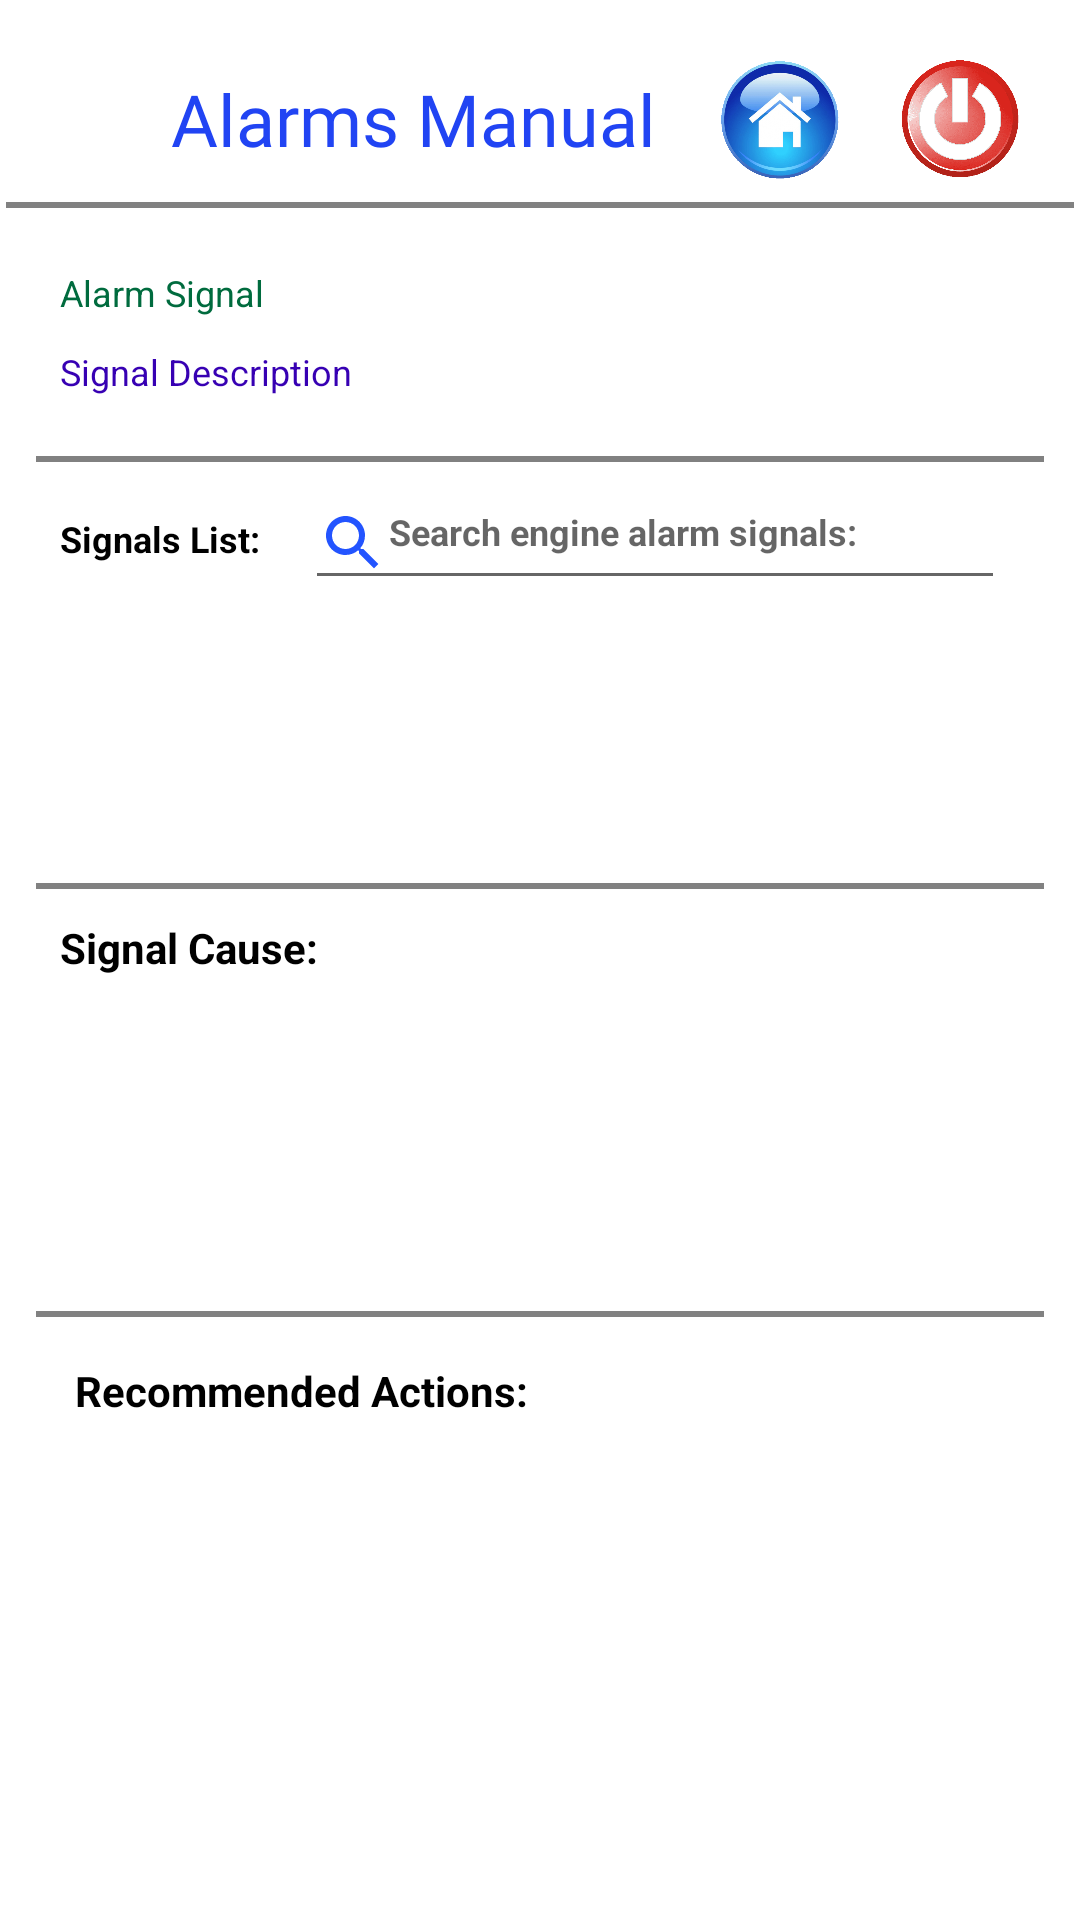

Layout XML and referenced resources for this Android screen:
<!-- AndroidManifest.xml: application theme AppTheme.NoActionBar -->
<!-- res/layout/activity_troubleshooting.xml -->
<?xml version="1.0" encoding="utf-8"?>
<LinearLayout
    xmlns:android="http://schemas.android.com/apk/res/android"
    android:layout_width="fill_parent"
    android:layout_height="fill_parent"
    android:background="@color/white"
    android:orientation="vertical">
    <RelativeLayout
        android:layout_width="match_parent"
        android:layout_height="wrap_content"
        android:layout_marginTop="10dp"
        >

        <TextView
            android:id="@+id/eng"
            android:layout_width="wrap_content"
            android:layout_height="wrap_content"
            android:text="GT_1"
            android:fontFamily="@font/microbrew_soft_one_inline"
            android:layout_centerVertical="true"
            android:layout_marginLeft="15dp"
            android:textColor="@color/white"
            android:textSize="24sp"></TextView>

        <TextView
            android:id="@+id/tv1"
            android:layout_width="wrap_content"
            android:layout_height="wrap_content"
            android:text="Alarms Manual"
            android:fontFamily="@font/microbrew_soft_one_inline"
            android:layout_centerVertical="true"
            android:layout_marginLeft="57dp"
            android:textColor="#2144F3"
            android:textSize="24sp"></TextView>


        <View
            android:layout_width="match_parent"
            android:layout_height="2dp"
            android:layout_marginLeft="2dp"
            android:layout_marginTop="25dp"
            android:layout_marginRight="2dp"
            android:layout_below="@id/tv1"
            android:background="#7E000000" />


        <ImageView
            android:layout_width="40dp"
            android:layout_marginTop="0dp"
            android:layout_height="50dp"

            android:layout_centerVertical="true"
            android:onClick="go_home"
            android:layout_toLeftOf="@id/sign_out"
            android:layout_marginRight="20dp"
            android:id="@+id/home_image"
            android:src="@drawable/home"
            ></ImageView>

        <ImageView
            android:layout_width="40dp"
            android:layout_height="40dp"
            android:layout_centerVertical="true"
            android:onClick="go_out"
            android:layout_marginRight="20dp"
            android:id="@+id/sign_out"
            android:layout_alignParentRight="true"
            android:src="@drawable/sign_out"
            ></ImageView>
    </RelativeLayout>

    <LinearLayout
        android:layout_width="match_parent"
        android:layout_height="match_parent"
        android:layout_margin="10dp"
        android:orientation="vertical">

        <LinearLayout
            android:orientation="vertical"
            android:layout_height="wrap_content"
            android:layout_margin="5dp"
            android:layout_width="match_parent">

            <LinearLayout
                android:layout_width="match_parent"
                android:layout_height="0dp"
                android:layout_weight="1"
                android:orientation="vertical">

                <TextView
                    android:id="@+id/signal_selected"
                    android:layout_width="wrap_content"
                    android:layout_height="wrap_content"
                    android:text="Alarm Signal"
                    android:layout_margin="5dp"
                    android:textColor="@color/green"
                    android:textSize="12dp"></TextView>

                <TextView
                    android:id="@+id/short_name"
                    android:layout_width="wrap_content"
                    android:layout_height="wrap_content"
                    android:text="Signal Description"
                    android:layout_margin="5dp"
                    android:textColor="@color/purple_700"
                    android:textSize="12dp"></TextView>

            </LinearLayout>



        </LinearLayout>
        <View
            android:layout_width="match_parent"
            android:layout_height="2dp"
            android:layout_marginLeft="2dp"
            android:layout_marginTop="10dp"
            android:layout_marginRight="2dp"
            android:background="#7E000000" />
            <LinearLayout
                android:orientation="vertical"
                android:layout_weight="2"
                android:layout_margin="5dp"
                android:layout_height="0dp"
                android:layout_width="match_parent">
                <LinearLayout
                    android:layout_width="match_parent"
                    android:layout_height="wrap_content"
                    android:orientation="horizontal">


                    <TextView
                        android:layout_width="wrap_content"
                        android:layout_height="wrap_content"
                        android:layout_margin="5dp"
                        android:text="Signals List:"
                        android:layout_gravity="center"
                        android:layout_marginLeft="5dp"
                        android:textSize="12dp"
                        android:textStyle="bold"
                        android:textColor="@color/black"></TextView>

                    <EditText
                        android:layout_width="match_parent"
                        android:layout_height="wrap_content"
                        android:drawableStart="@drawable/ic_baseline_search_24"
                        android:textStyle="bold"
                        android:id="@+id/chart_search"
                        android:textColor="@color/black"
                        android:layout_marginRight="10dp"
                        android:hint="Search engine alarm signals:"
                        android:textSize="12dp"
                        android:gravity="left"
                        android:layout_marginLeft="10dp"
                        android:layout_gravity="left"
                        >
                    </EditText>
                </LinearLayout>




                <ScrollView
                    android:layout_width="match_parent"
                    android:layout_height="match_parent"
                    android:layout_marginTop="5dp">

                    <androidx.recyclerview.widget.RecyclerView
                        android:id="@+id/rvAnimals"
                        android:layout_width="match_parent"
                        android:layout_height="wrap_content"
                        android:layout_marginRight="10dp"
                        android:layout_marginLeft="10dp"
                        android:defaultFocusHighlightEnabled="true"
                        android:paddingRight="7dp" />
                </ScrollView>
                <View
                    android:layout_width="match_parent"
                    android:layout_height="2dp"
                    android:layout_marginLeft="2dp"
                    android:layout_marginTop="5dp"
                    android:layout_marginRight="2dp"
                    android:background="#7E000000" />

        </LinearLayout>
        <View
            android:layout_width="match_parent"
            android:layout_height="2dp"
            android:layout_marginLeft="2dp"
            android:layout_marginTop="10dp"
            android:layout_marginRight="2dp"
            android:background="#7E000000" />
            <LinearLayout
                android:orientation="vertical"
                android:layout_weight="2"
                android:layout_margin="5dp"
                android:layout_height="0dp"
                android:layout_width="match_parent">


                    <TextView
                        android:layout_width="wrap_content"
                        android:layout_height="wrap_content"
                        android:layout_margin="5dp"
                        android:text="Signal Cause:"
                        android:layout_marginLeft="5dp"
                        android:textSize="14dp"
                        android:textStyle="bold"
                        android:textColor="@color/black"></TextView>




                    <ScrollView
                        android:layout_width="match_parent"
                        android:layout_height="match_parent"
                        android:layout_margin="1dp"
                        android:layout_marginTop="10dp">

                        <EditText
                            android:id="@+id/t_alarm"
                            android:layout_width="match_parent"
                            android:layout_height="wrap_content"
                            android:singleLine="false"
                            android:inputType="textMultiLine"
                            android:background="@null"

                            android:focusable="false"
                            android:focusableInTouchMode="false"
                            android:maxLines="30"
                            android:layout_marginRight="10dp"
                            android:scrollbars="vertical"
                            android:textColor="@color/green"
                            android:layout_marginLeft="10dp"
                            android:defaultFocusHighlightEnabled="true"
                            android:paddingRight="7dp" />
                    </ScrollView>
                    <View
                        android:layout_width="match_parent"
                        android:layout_height="2dp"
                        android:layout_marginLeft="2dp"
                        android:layout_marginTop="10dp"
                        android:layout_marginRight="2dp"
                        android:background="#7E000000" />

        </LinearLayout>
        <View
            android:layout_width="match_parent"
            android:layout_height="2dp"
            android:layout_marginLeft="2dp"
            android:layout_marginTop="10dp"
            android:layout_marginRight="2dp"
            android:background="#7E000000" />
            <LinearLayout
                android:orientation="vertical"
                android:layout_weight="3"
                android:layout_height="0dp"
                android:layout_margin="5dp"
                android:layout_width="match_parent">

                <TextView
                    android:layout_width="wrap_content"
                    android:layout_height="wrap_content"
                    android:text="Recommended Actions:"
                    android:layout_marginLeft="10dp"
                    android:layout_marginTop="10dp"
                    android:textSize="14dp"
                    android:textStyle="bold"
                    android:textColor="@color/black"></TextView>

                <ScrollView
                    android:layout_width="match_parent"
                    android:layout_height="match_parent"
                    android:layout_margin="1dp"
                    android:layout_marginTop="10dp"
                    >

                    <EditText
                        android:id="@+id/t_actions"
                        android:layout_width="match_parent"
                        android:layout_height="wrap_content"
                        android:layout_marginLeft="10dp"
                        android:inputType="textMultiLine"
                        android:background="@null"
                        android:focusable="false"
                        android:focusableInTouchMode="false"
                        android:maxLines="30"
                        android:layout_marginRight="10dp"
                        android:defaultFocusHighlightEnabled="true"
                        android:paddingRight="7dp"
                        android:scrollbars="vertical"
                        android:textColor="@color/green" />
                </ScrollView>

            </LinearLayout>

    </LinearLayout>

</LinearLayout>
<!-- resources referenced by this layout -->
<resources>
  <color name="black">#FF000000</color>
  <color name="green">#006B3E</color>
  <color name="purple_700">#FF3700B3</color>
  <color name="white">#FFFFFFFF</color>
  <!-- drawable home: png bitmap (drawable-v24, 161658 bytes) -->
  <!-- drawable ic_baseline_search_24 (drawable) -->
  <vector android:height="24dp" android:tint="#2354FF"
      android:viewportHeight="24" android:viewportWidth="24"
      android:width="24dp" xmlns:android="http://schemas.android.com/apk/res/android">
      <path android:fillColor="@android:color/white" android:pathData="M15.5,14h-0.79l-0.28,-0.27C15.41,12.59 16,11.11 16,9.5 16,5.91 13.09,3 9.5,3S3,5.91 3,9.5 5.91,16 9.5,16c1.61,0 3.09,-0.59 4.23,-1.57l0.27,0.28v0.79l5,4.99L20.49,19l-4.99,-5zM9.5,14C7.01,14 5,11.99 5,9.5S7.01,5 9.5,5 14,7.01 14,9.5 11.99,14 9.5,14z"/>
  </vector>
  <!-- drawable sign_out: png bitmap (drawable, 59946 bytes) -->
  <style name="AppTheme.NoActionBar">
          <item name="windowActionBar">false</item>
          <item name="windowNoTitle">true</item>
      </style>
</resources>
